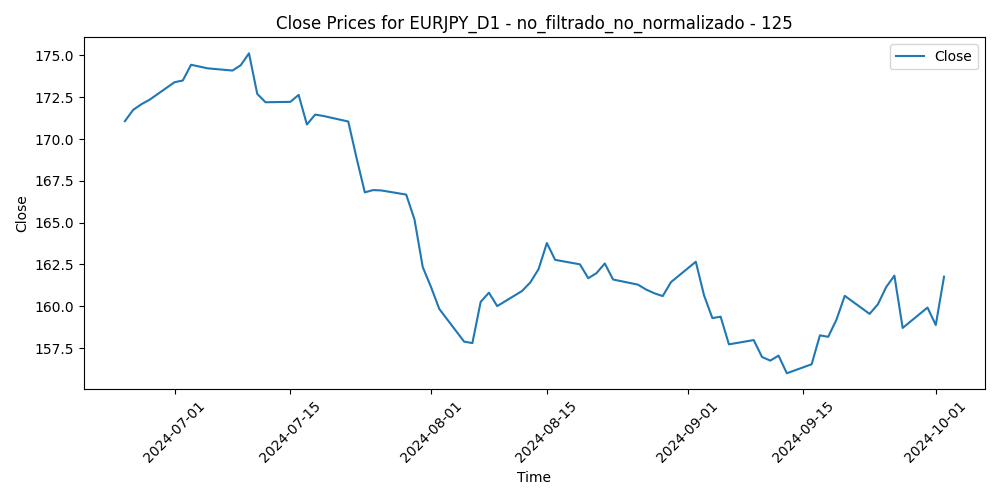

Values plotted in this chart, from the file beside it:
Time, Close, Volume, diferencia_media_125
2024-06-25, 171.1, 131543, -6.635
2024-06-26, 171.7, 152513, -7.189
2024-06-27, 172.1, 143086, -7.418
2024-06-28, 172.4, 175678, -7.578
2024-07-01, 173.4, 158888, -8.497
2024-07-02, 173.5, 127987, -8.473
2024-07-03, 174.4, 137195, -9.299
2024-07-04, 174.3, 103862, -9.075
2024-07-05, 174.2, 160227, -8.843
2024-07-08, 174.1, 149042, -8.595
2024-07-09, 174.4, 124319, -8.797
2024-07-10, 175.1, 112190, -9.398
2024-07-11, 172.7, 168635, -6.88
2024-07-12, 172.2, 218534, -6.294
2024-07-15, 172.2, 160893, -6.229
2024-07-16, 172.6, 144135, -6.552
2024-07-17, 170.9, 205351, -4.701
2024-07-18, 171.5, 210953, -5.203
2024-07-19, 171.4, 174377, -5.034
2024-07-22, 171, 177657, -4.613
2024-07-23, 168.9, 186050, -2.362
2024-07-24, 166.8, 230143, -0.2441
2024-07-25, 166.9, 275609, -0.3181
2024-07-26, 166.9, 228329, -0.2412
2024-07-29, 166.7, 238845, 0.0625
2024-07-30, 165.2, 243800, 1.593
2024-07-31, 162.3, 347988, 4.466
2024-08-01, 161.1, 324692, 5.665
2024-08-02, 159.8, 377735, 6.965
2024-08-05, 157.9, 438634, 8.894
2024-08-06, 157.8, 400463, 8.952
2024-08-07, 160.3, 351319, 6.478
2024-08-08, 160.8, 368801, 5.921
2024-08-09, 160, 299870, 6.71
2024-08-12, 160.9, 263960, 5.8
2024-08-13, 161.4, 276532, 5.281
2024-08-14, 162.2, 269549, 4.48
2024-08-15, 163.8, 241545, 2.929
2024-08-16, 162.8, 228253, 3.935
2024-08-19, 162.5, 265287, 4.194
2024-08-20, 161.7, 256770, 5.012
2024-08-21, 162, 290188, 4.697
2024-08-22, 162.6, 222737, 4.122
2024-08-23, 161.6, 240474, 5.074
2024-08-26, 161.3, 217809, 5.362
2024-08-27, 161, 199882, 5.643
2024-08-28, 160.8, 204830, 5.85
2024-08-29, 160.6, 233328, 6.005
2024-08-30, 161.4, 196112, 5.173
2024-09-02, 162.7, 148345, 3.973
2024-09-03, 160.6, 229794, 5.986
2024-09-04, 159.3, 244639, 7.315
2024-09-05, 159.4, 234398, 7.217
2024-09-06, 157.7, 273496, 8.834
2024-09-09, 158, 224765, 8.545
2024-09-10, 157, 206817, 9.498
2024-09-11, 156.8, 276361, 9.651
2024-09-12, 157, 262734, 9.291
2024-09-13, 156, 245325, 10.28
2024-09-16, 156.5, 211310, 9.686
... 12 more rows
